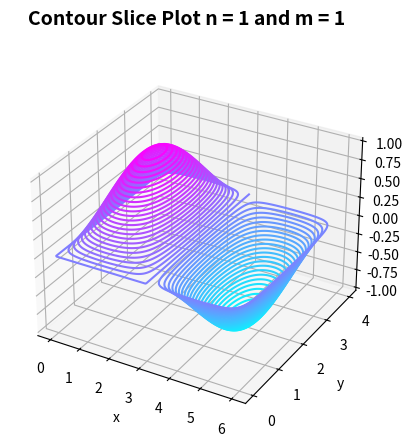
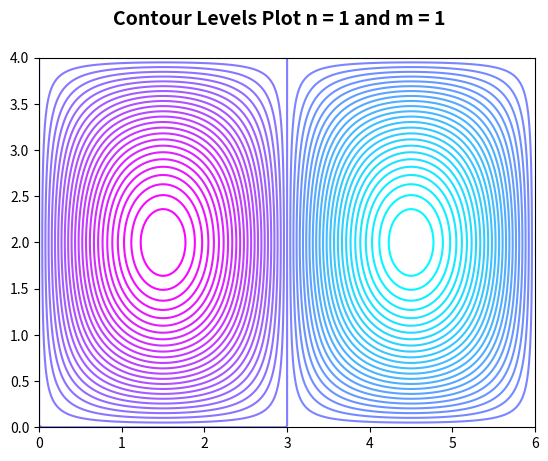
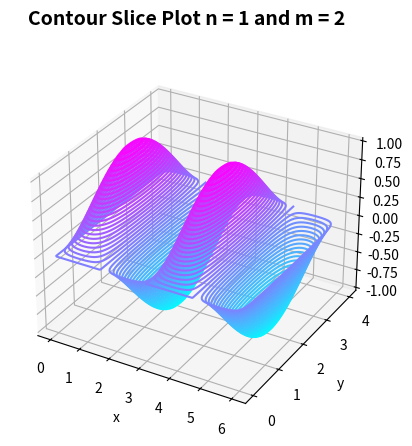
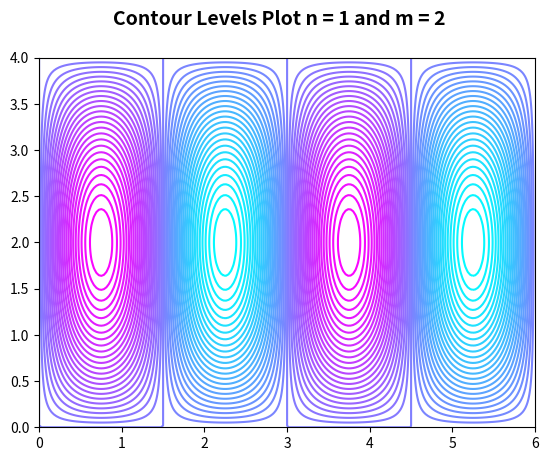
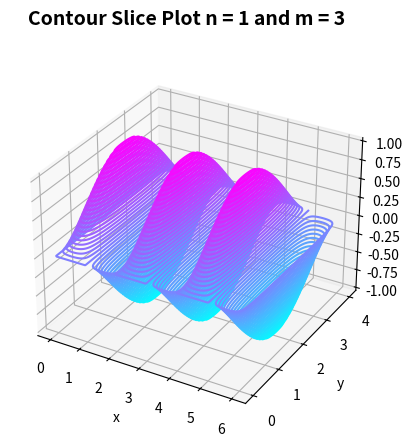
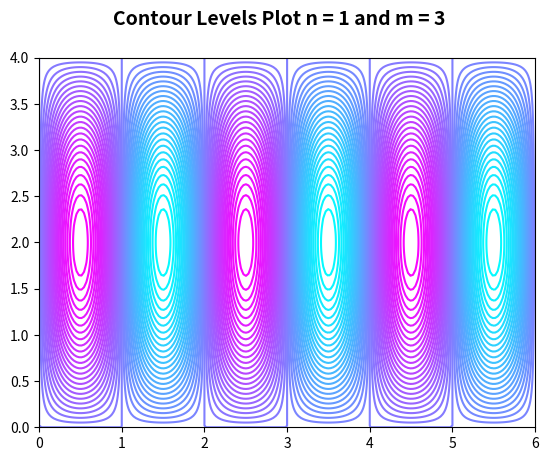
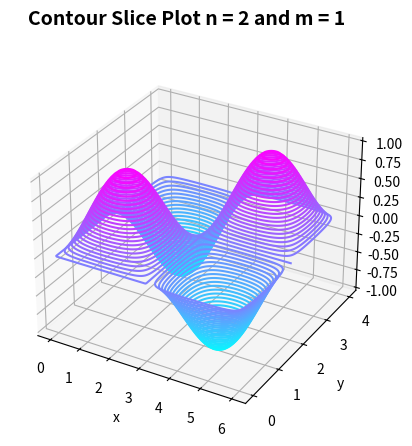
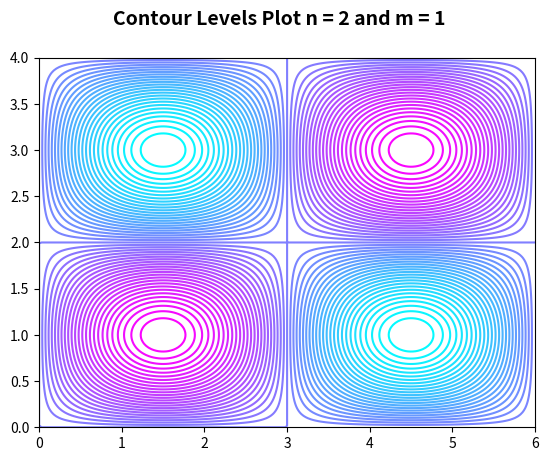
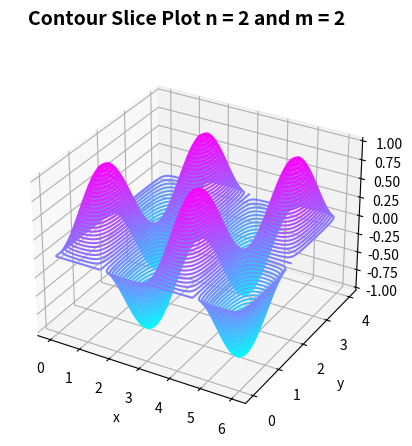
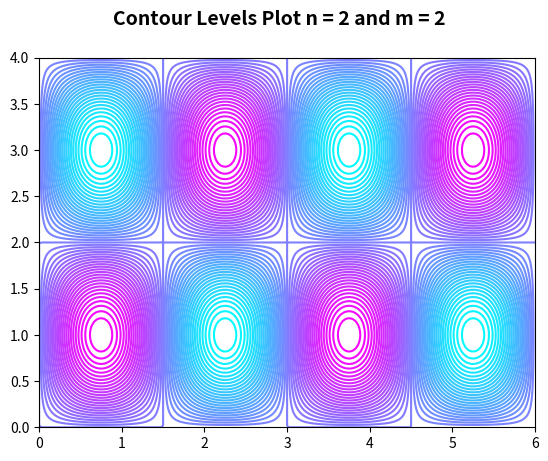
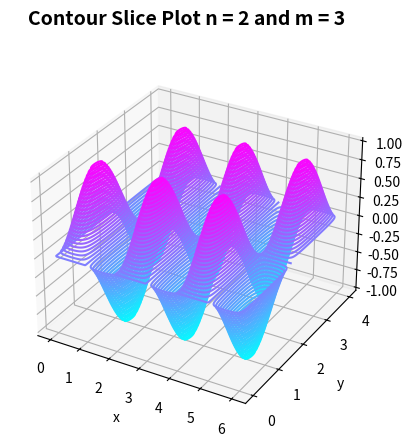
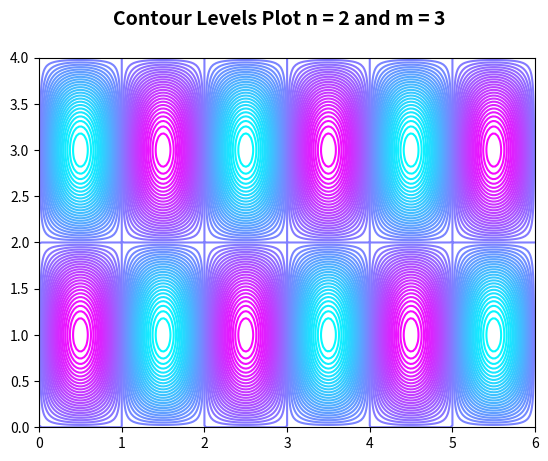
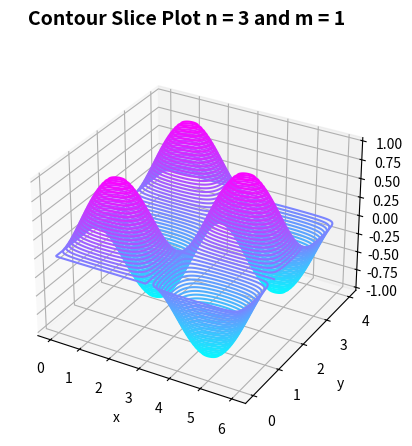
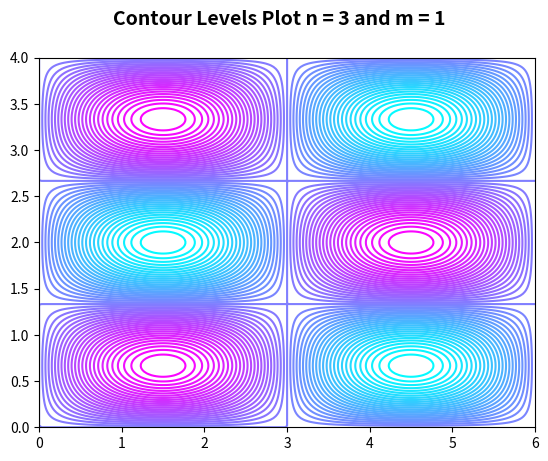
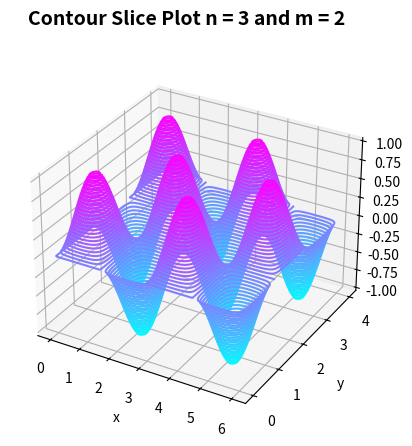
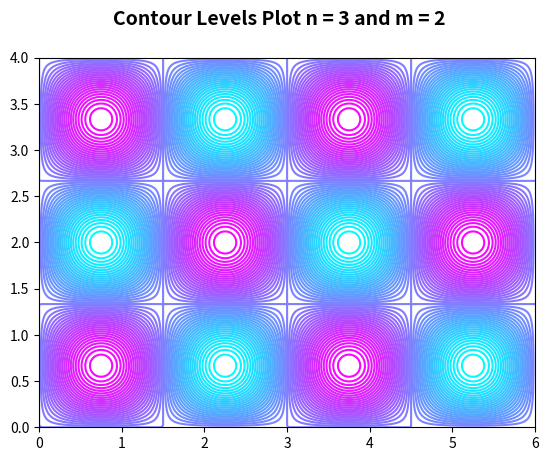

Recreate these plots in Python, in order.
# -*- coding: utf-8 -*-
"""
Created on Sun Dec 20 15:55:34 2020

[redacted]
"""

from mpl_toolkits.mplot3d import axes3d
import matplotlib.pyplot as plt
import numpy as np
 
#x, y, z = sym.symbols('x y z')

# Criando a figura e projeção em 3D

kx = 1
ky = 1
kz = 1

# W = sym.sin(kx*x)*sym.sin(ky*y)*sym.exp(kz*z*sym.I)
def W(x, y):
    return np.sin(kx*x)*np.sin(ky*y)

for n in range(1, 4):
    ky = n*np.pi/4 
    for m in range(1, 4):
        print ('n = '+str(n)+' and m = '+str(m))
        kx = m*np.pi/3
        a = np.linspace(0,6,200)
        b = np.linspace(0,4,200)
        X, Y = np.meshgrid(a, b)
        Z = W(X, Y)
        
        fig = plt.figure('Plot Contour Slice '+ 'n = '+str(n)+' and m = '+str(m))
        fig.suptitle('Contour Slice Plot '+'n = '+str(n)+' and m = '+str(m), fontweight = 'bold', fontsize = 14)
        ax = plt.axes(projection='3d')

        ax.contour3D(X, Y, Z, 50, cmap='cool')
        ax.set_xlabel('x')
        ax.set_ylabel('y')
        ax.set_zlabel('z');
        
        fig2 = plt.figure('Plot Contour levels '+ 'n = '+str(n)+' and m = '+str(m))
        fig2.suptitle('Contour Levels Plot '+'n = '+str(n)+' and m = '+str(m), fontweight = 'bold', fontsize = 14)
        ax2 = plt.axes()
        ax2.contour(X, Y, Z, 50, cmap='cool')
        

        plt.savefig('Plot Contour Slice '+ 'n = '+str(n)+' and m = '+str(m))
        plt.savefig('Plot Contour levels '+ 'n = '+str(n)+' and m = '+str(m))

    